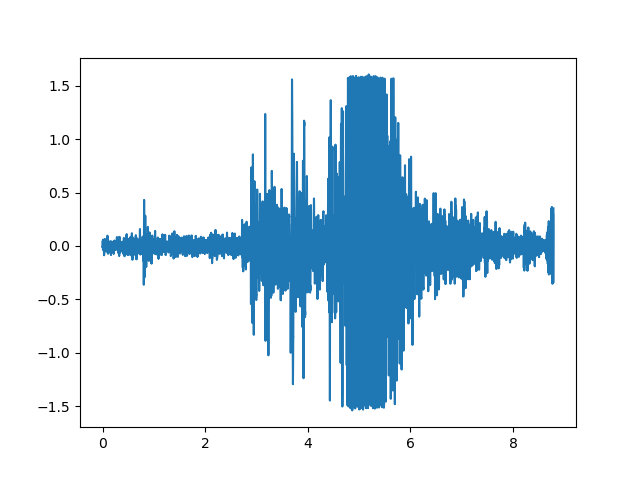

The data file committed next to this chart (first rows):
0.0, -0.012723
3.9063e-05, -0.01311
7.8125e-05, -0.01118
0.000117, -0.01058
0.000156, -0.0109
0.000195, -0.008305
0.000234, -0.008454
0.000273, -0.007911
0.000312, -0.007796
0.000352, -0.00656
0.000391, -0.006654
0.00043, -0.005865
0.000469, -0.004221
0.000508, -0.004002
0.000547, -0.003256
0.000586, -0.002496
0.000625, -0.001108
0.000664, -0.000371
0.000703, 0.000517
0.000742, 0.001703
0.000781, 0.003109
0.00082, 0.004407
0.000859, 0.005114
0.000898, 0.00545
0.000937, 0.007112
0.000977, 0.007981
0.001016, 0.007776
0.001055, 0.009328
0.001094, 0.01072
0.001133, 0.01112
0.001172, 0.01234
0.001211, 0.01293
0.00125, 0.01431
0.001289, 0.01542
0.001328, 0.01656
0.001367, 0.01676
0.001406, 0.01802
0.001445, 0.01949
0.001484, 0.02058
0.001523, 0.02158
0.001562, 0.02237
0.001602, 0.0238
0.001641, 0.02568
0.00168, 0.02655
0.001719, 0.02786
0.001758, 0.02865
0.001797, 0.02951
0.001836, 0.0315
0.001875, 0.03245
0.001914, 0.03361
0.001953, 0.03405
0.001992, 0.03521
0.002031, 0.03565
0.00207, 0.03679
0.002109, 0.03737
0.002148, 0.03793
0.002187, 0.03852
0.002227, 0.03923
0.002266, 0.03926
0.002305, 0.0398
0.002344, 0.03984
... 224,939 more rows
